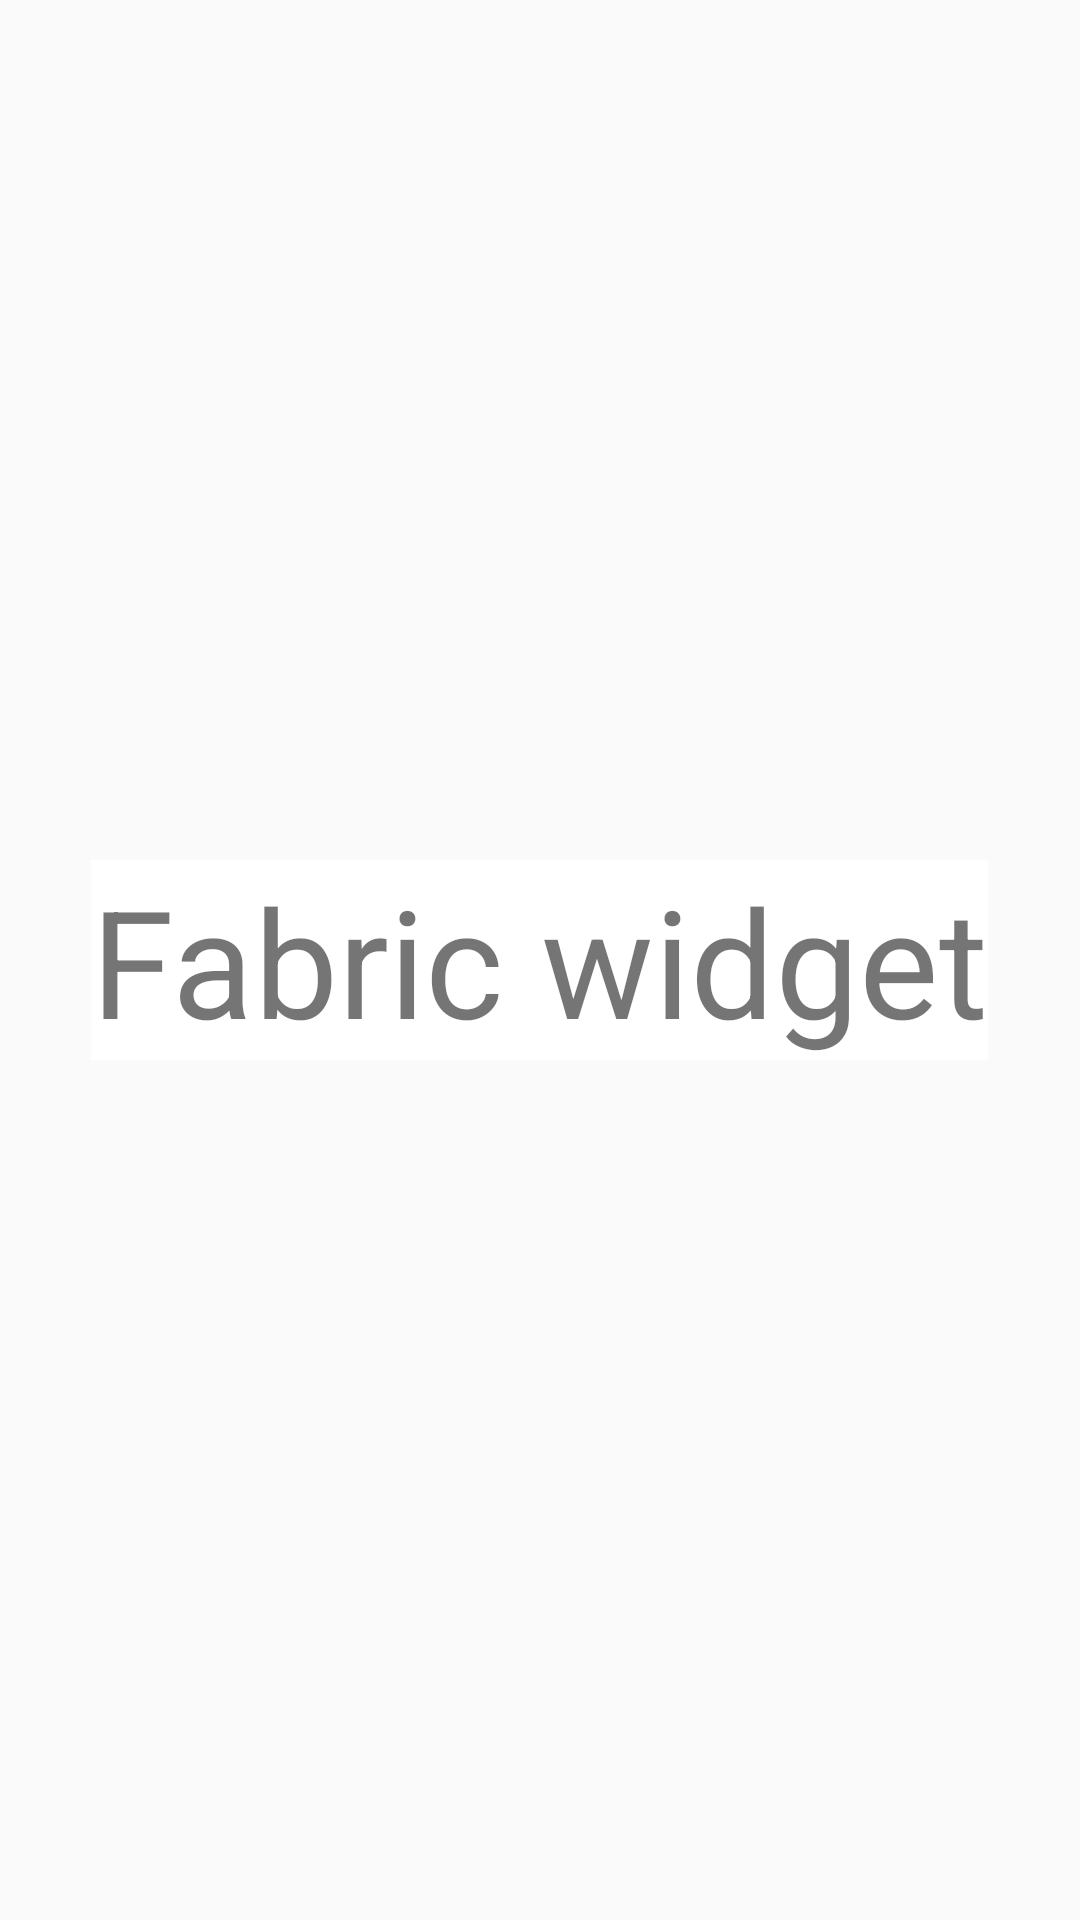

This screen was rendered from an Android layout file. Write that file and the resources it references.
<!-- AndroidManifest.xml: application theme AppTheme -->
<!-- res/layout/fragment_main.xml -->
<RelativeLayout xmlns:android="http://schemas.android.com/apk/res/android"
    xmlns:tools="http://schemas.android.com/tools" android:layout_width="match_parent"
    android:layout_height="match_parent" android:paddingLeft="@dimen/activity_horizontal_margin"
    android:paddingRight="@dimen/activity_horizontal_margin"
    android:paddingTop="@dimen/activity_vertical_margin"
    android:paddingBottom="@dimen/activity_vertical_margin" tools:context=".MainActivityFragment">

    <TextView android:text="Fabric widget"
        android:gravity="left"
        android:background="#ffffff"
        android:layout_centerInParent="true"
        android:layout_width="wrap_content"
        android:textSize="50dp"
        android:layout_height="wrap_content" />

</RelativeLayout>
<!-- resources referenced by this layout -->
<resources>
  <style name="AppTheme" parent="Theme.AppCompat.Light.DarkActionBar">
      </style>
</resources>
